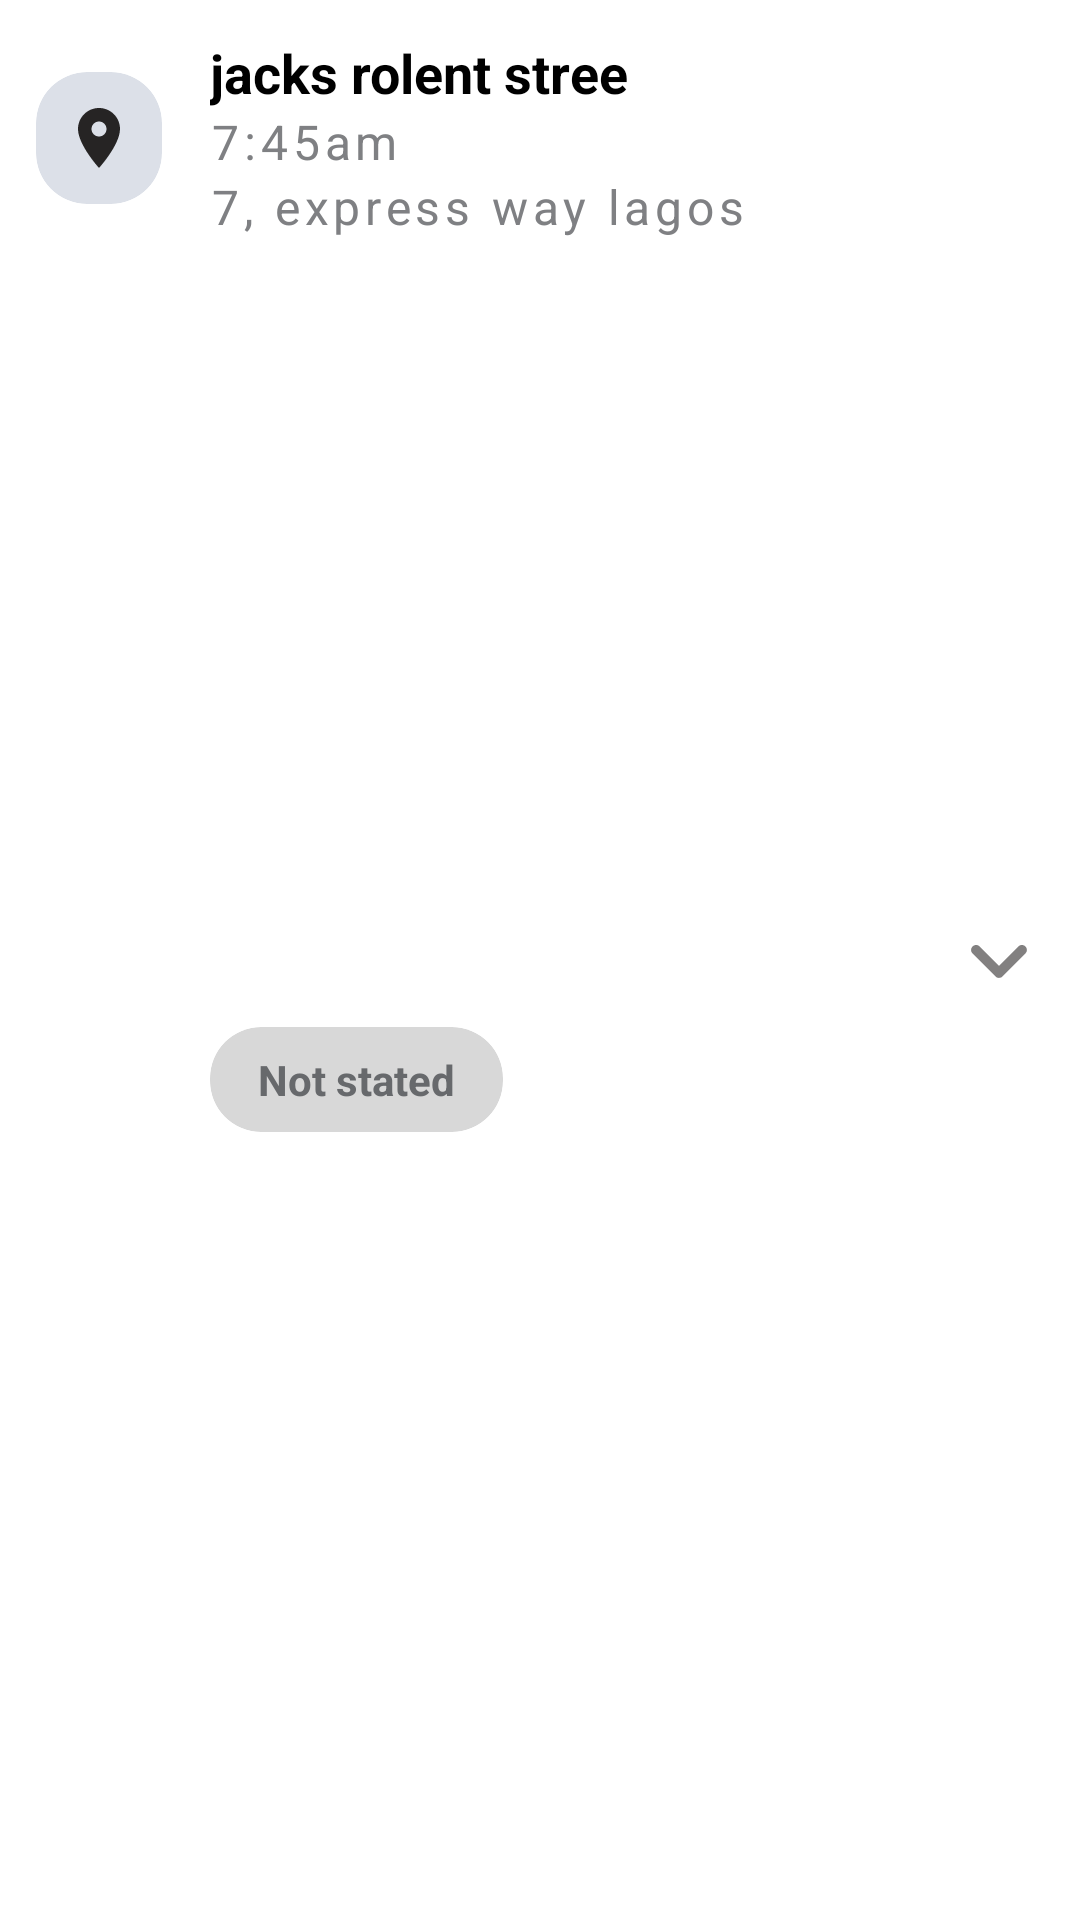

Write the Android layout XML for this screen, with the resource values it uses.
<!-- AndroidManifest.xml: application theme Theme.PapyTest -->
<!-- res/layout/place_items.xml -->
<?xml version="1.0" encoding="utf-8"?>
<androidx.constraintlayout.widget.ConstraintLayout
    xmlns:android="http://schemas.android.com/apk/res/android"
    xmlns:app="http://schemas.android.com/apk/res-auto"
    xmlns:tools="http://schemas.android.com/tools"
    android:background="@color/white"
    android:layout_width="match_parent"
    android:layout_marginVertical="@dimen/margin_8dp"
    android:layout_height="wrap_content">

    <androidx.cardview.widget.CardView
        android:id="@+id/place_icon_Iv"
        android:layout_width="wrap_content"
        android:layout_height="wrap_content"
        android:layout_marginTop="@dimen/margin_12dp"
        android:layout_marginStart="@dimen/margin_12dp"
        android:outlineAmbientShadowColor="@color/white"
        android:outlineSpotShadowColor="@color/white"
        app:cardBackgroundColor="@color/card_gray"
        app:cardCornerRadius="@dimen/margin_17dp"
        app:layout_constraintStart_toStartOf="parent"
        app:layout_constraintTop_toTopOf="@+id/place_name_tv">

        <ImageView
            android:layout_width="@dimen/margin_42dp"
            android:layout_height="@dimen/margin_24dp"
            android:layout_marginVertical="10dp"
            android:contentDescription="@string/image_des"
            android:src="@drawable/location_icon" />
    </androidx.cardview.widget.CardView>


    <TextView
        android:id="@+id/place_name_tv"
        style="@style/NormalBoldText"
        android:layout_marginStart="@dimen/margin_16dp"
        android:elevation="10dp"
        android:layout_marginTop="@dimen/margin_12dp"
        android:text="@string/jacks_rolent_stree"
        android:textColor="@color/black"
        android:textSize="18sp"
        app:layout_constraintStart_toEndOf="@+id/place_icon_Iv"
        app:layout_constraintTop_toTopOf="parent" />

    <TextView
        android:id="@+id/schedule_time_tv"
        style="@style/FaintText"
        android:elevation="10dp"
        android:text="@string/_7_45am"
        android:textSize="@dimen/text_size_16sp"
        android:textStyle="normal"
        android:letterSpacing="0.1"
        app:layout_constraintStart_toStartOf="@+id/place_name_tv"
        app:layout_constraintTop_toBottomOf="@+id/place_name_tv"
        />

    <TextView
        android:id="@+id/address_tv"
        style="@style/FaintText"
        android:elevation="10dp"
        android:text="@string/_7_express_way_lagos"
        android:textSize="@dimen/text_size_16sp"
        android:textStyle="normal"
        android:letterSpacing="0.1"
        app:layout_constraintStart_toStartOf="@+id/schedule_time_tv"
        app:layout_constraintTop_toBottomOf="@+id/schedule_time_tv"
         />

    <androidx.cardview.widget.CardView
        android:id="@+id/status_CV"
        android:layout_width="wrap_content"
        android:layout_height="wrap_content"
        android:layout_marginBottom="@dimen/margin_12dp"
        android:layout_marginTop="@dimen/margin_12dp"
        android:outlineAmbientShadowColor="@color/white"
        android:outlineSpotShadowColor="@color/white"
        app:cardBackgroundColor="#D8D8D8"
        app:cardCornerRadius="@dimen/margin_17dp"
        app:layout_constraintBottom_toBottomOf="parent"
        app:layout_constraintStart_toStartOf="@+id/address_tv"
        app:layout_constraintTop_toBottomOf="@+id/address_tv">


        <TextView
            android:id="@+id/status_tv"
            android:layout_width="wrap_content"
            android:layout_height="wrap_content"
            android:layout_gravity="center"
            android:layout_marginHorizontal="@dimen/margin_16dp"
            android:layout_marginVertical="8dp"
            android:text="@string/not_stated"
            android:textColor="@color/dark_gray"
            android:textSize="14sp"
            android:textStyle="bold" />
    </androidx.cardview.widget.CardView>

    <ImageView
        android:layout_width="@dimen/margin_54dp"
        android:layout_height="@dimen/margin_40dp"
        android:layout_marginVertical="10dp"
        android:contentDescription="@string/image_des"
        android:src="@drawable/arrow_down_icon"
        app:layout_constraintBottom_toBottomOf="parent"
        app:layout_constraintEnd_toEndOf="parent"
        app:layout_constraintTop_toTopOf="parent" />

</androidx.constraintlayout.widget.ConstraintLayout>
<!-- resources referenced by this layout -->
<resources>
  <color name="black">#FF000000</color>
  <color name="card_gray">#DCE0E8</color>
  <color name="dark_gray">#67696C</color>
  <color name="white">#FFFFFFFF</color>
  <dimen name="margin_12dp">12dp</dimen>
  <dimen name="margin_16dp">16dp</dimen>
  <dimen name="margin_17dp">17dp</dimen>
  <dimen name="margin_24dp">24dp</dimen>
  <dimen name="margin_40dp">40dp</dimen>
  <dimen name="margin_42dp">42dp</dimen>
  <dimen name="margin_54dp">54dp</dimen>
  <dimen name="margin_8dp">8dp</dimen>
  <dimen name="text_size_16sp">16sp</dimen>
  <!-- drawable arrow_down_icon (drawable) -->
  <vector android:height="24dp" android:tint="#828080"
      android:viewportHeight="24" android:viewportWidth="24"
      android:width="24dp" xmlns:android="http://schemas.android.com/apk/res/android">
      <path android:fillColor="@android:color/white" android:pathData="M8.12,9.29L12,13.17l3.88,-3.88c0.39,-0.39 1.02,-0.39 1.41,0 0.39,0.39 0.39,1.02 0,1.41l-4.59,4.59c-0.39,0.39 -1.02,0.39 -1.41,0L6.7,10.7c-0.39,-0.39 -0.39,-1.02 0,-1.41 0.39,-0.38 1.03,-0.39 1.42,0z"/>
  </vector>
  <!-- drawable location_icon (drawable) -->
  <vector android:height="24dp" android:tint="#262424"
      android:viewportHeight="24" android:viewportWidth="24"
      android:width="24dp" xmlns:android="http://schemas.android.com/apk/res/android">
      <path android:fillColor="@android:color/white" android:pathData="M12,2C8.13,2 5,5.13 5,9c0,5.25 7,13 7,13s7,-7.75 7,-13c0,-3.87 -3.13,-7 -7,-7zM12,11.5c-1.38,0 -2.5,-1.12 -2.5,-2.5s1.12,-2.5 2.5,-2.5 2.5,1.12 2.5,2.5 -1.12,2.5 -2.5,2.5z"/>
  </vector>
  <string name="_7_45am">7:45am</string>
  <string name="_7_express_way_lagos">7, express way lagos</string>
  <string name="image_des">image</string>
  <string name="jacks_rolent_stree">jacks rolent stree</string>
  <string name="not_stated">Not stated</string>
  <style name="FaintText" parent="Widget.AppCompat.TextView">
          <item name="android:layout_width"> wrap_content</item>
          <item name="android:layout_height"> wrap_content</item>
          <item name="android:textColor">#7F8083</item>
          <item name="android:textStyle">bold</item>
      </style>
  <style name="NormalBoldText" parent="Widget.AppCompat.TextView">
          <item name="android:layout_width"> wrap_content</item>
          <item name="android:layout_height"> wrap_content</item>
          <item name="android:textSize">32sp</item>
          <item name="android:textStyle">bold</item>
      </style>
  <style name="Theme.PapyTest" parent="Theme.MaterialComponents.DayNight.NoActionBar">
          
          <item name="colorPrimary">@color/purple_500</item>
          <item name="colorPrimaryVariant">@color/purple_700</item>
          <item name="colorOnPrimary">@color/white</item>
          
          <item name="colorSecondary">@color/teal_200</item>
          <item name="colorSecondaryVariant">@color/teal_700</item>
          <item name="colorOnSecondary">@color/black</item>
          
          <item name="android:statusBarColor">?attr/colorPrimaryVariant</item>
          
      </style>
  <color name="purple_500">#FF6200EE</color>
  <color name="purple_700">#FF3700B3</color>
  <color name="teal_200">#FF03DAC5</color>
  <color name="teal_700">#FF018786</color>
</resources>
